Labelled photos from "dataSet", an image-classification folder in Mejiao-o/seminariocodelab. The possible labels are: bottle, cookie, paper.

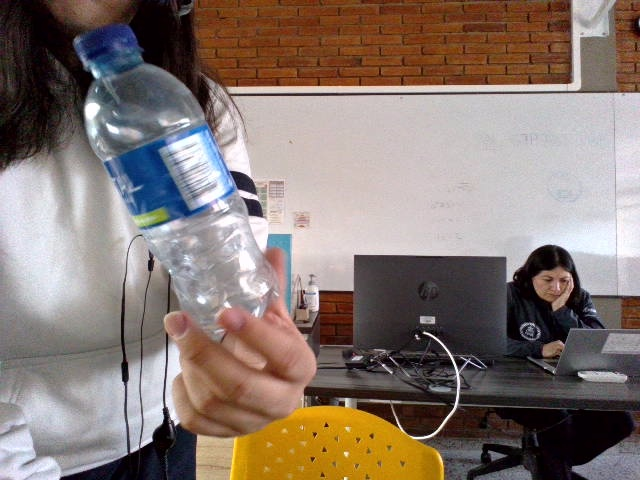
Label: bottle

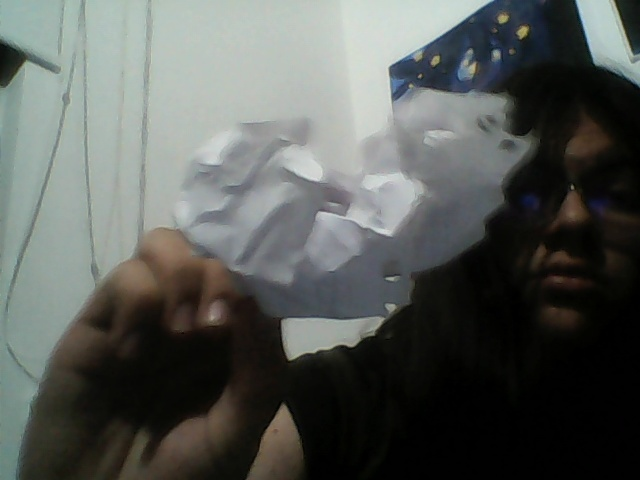
Label: paper

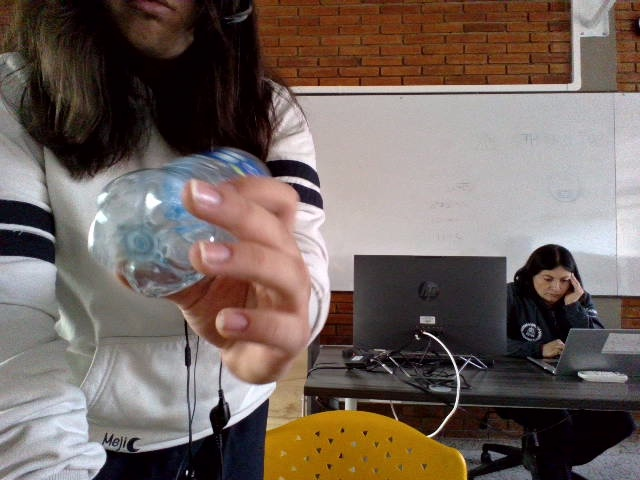
Label: bottle

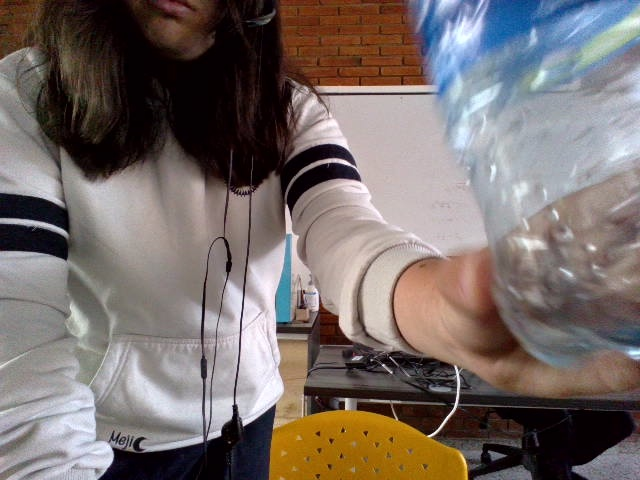
Label: bottle

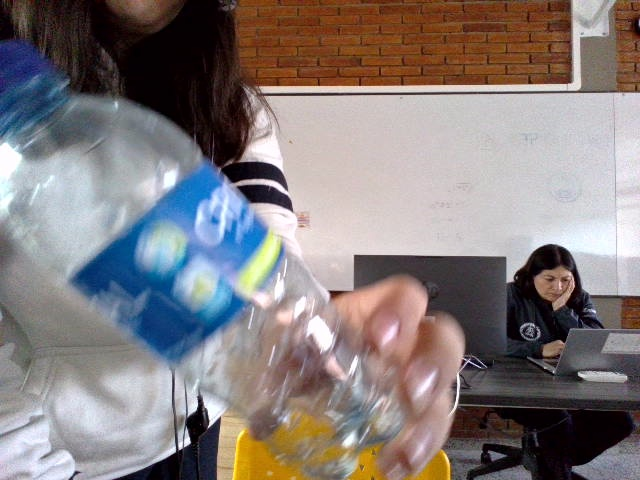
Label: bottle

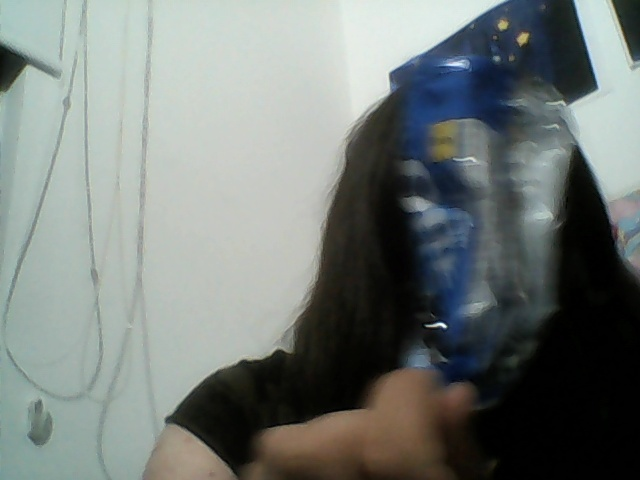
Label: cookie
